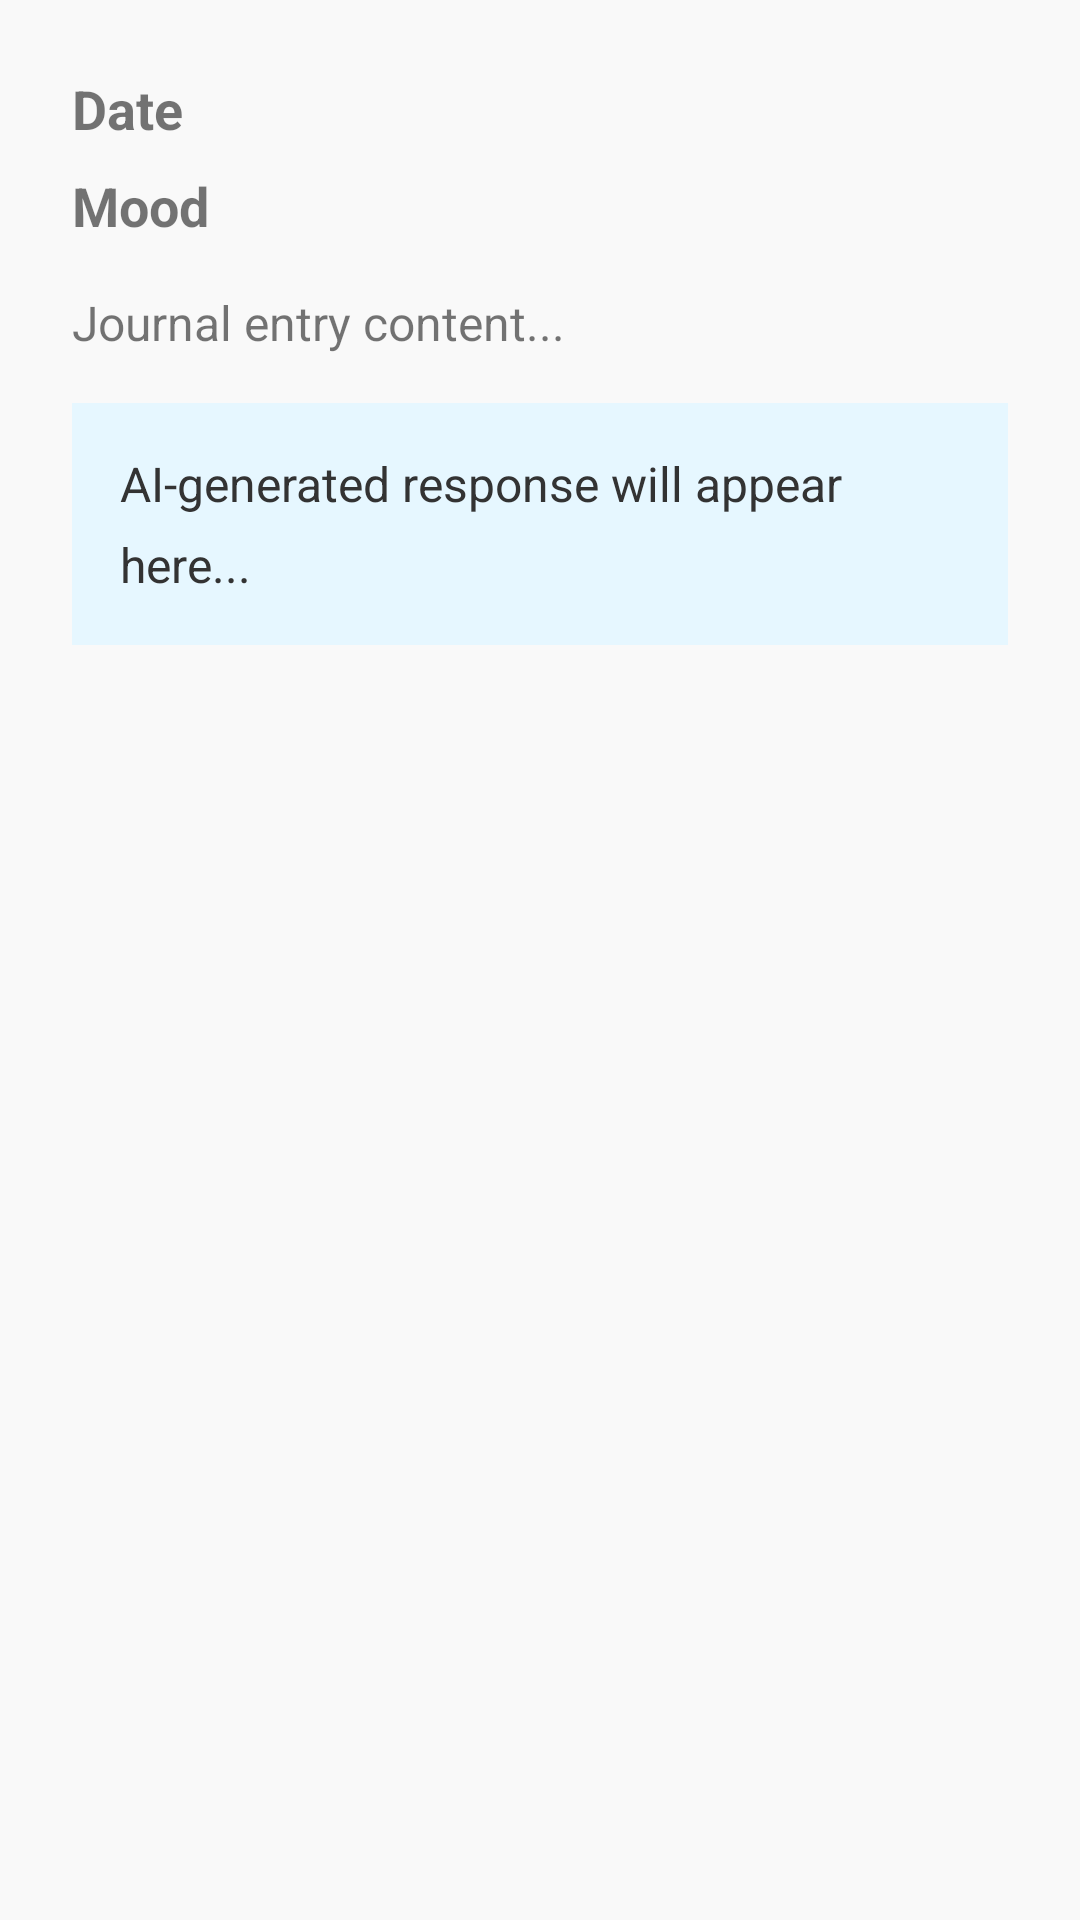

Write the Android layout XML for this screen, with the resource values it uses.
<!-- AndroidManifest.xml: application theme Theme.SmartMoodJournal -->
<!-- res/layout/activity_view_entry.xml -->
<?xml version="1.0" encoding="utf-8"?>

<ScrollView xmlns:android="http://schemas.android.com/apk/res/android"
    android:layout_width="match_parent"
    android:layout_height="match_parent"
    android:padding="24dp"
    android:background="#F9F9F9">

    <LinearLayout
        android:orientation="vertical"
        android:layout_width="match_parent"
        android:layout_height="wrap_content">

        <TextView
            android:id="@+id/dateText"
            android:layout_width="match_parent"
            android:layout_height="wrap_content"
            android:text="Date"
            android:textStyle="bold"
            android:textSize="18sp"
            android:layout_marginBottom="8dp" />

        <TextView
            android:id="@+id/moodText"
            android:layout_width="match_parent"
            android:layout_height="wrap_content"
            android:text="Mood"
            android:textStyle="bold"
            android:textSize="18sp"
            android:layout_marginBottom="8dp" />

        <TextView
            android:id="@+id/entryText"
            android:layout_width="match_parent"
            android:layout_height="wrap_content"
            android:text="Journal entry content..."
            android:textSize="16sp"
            android:lineSpacingExtra="8dp"
            android:paddingTop="8dp" />

        <TextView
            android:id="@+id/aiResponseText"
            android:layout_width="match_parent"
            android:layout_height="wrap_content"
            android:text="AI-generated response will appear here..."
            android:textSize="16sp"
            android:textColor="#333"
            android:paddingTop="24dp"
            android:lineSpacingExtra="8dp"
            android:background="#E6F7FF"
            android:padding="16dp"
            android:layout_marginTop="16dp"
            android:visibility="visible" />

        <ProgressBar
            android:id="@+id/loadingIndicator"
            android:layout_width="wrap_content"
            android:layout_height="wrap_content"
            android:layout_gravity="center"
            android:layout_marginTop="16dp"
            android:visibility="gone" />

    </LinearLayout>
</ScrollView>
<!-- resources referenced by this layout -->
<resources>
  <style name="Theme.SmartMoodJournal" parent="Theme.MaterialComponents.DayNight.NoActionBar">
          <item name="colorPrimary">@color/purple_500</item>
          <item name="colorPrimaryVariant">@color/purple_700</item>
          <item name="colorOnPrimary">@color/white</item>
          <item name="colorSecondary">@color/teal_200</item>
          <item name="colorOnSecondary">@color/black</item>
          <item name="android:statusBarColor">@color/purple_700</item>
      </style>
  <!-- not gathered from this repository: default colours our renderer supplied (Android Studio template values) -->
  <color name="purple_500">#FF6200EE</color>
  <color name="purple_700">#FF3700B3</color>
  <color name="teal_200">#FF03DAC5</color>
  <color name="black">#FF000000</color>
  <color name="white">#FFFFFFFF</color>
</resources>
